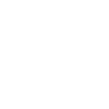
t = 0.00 s
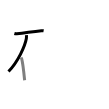
t = 2.50 s
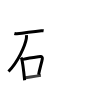
t = 4.75 s
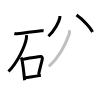
t = 7.25 s
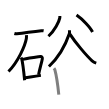
t = 9.50 s
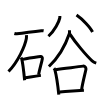
t = 12.00 s

The animated SVG that drew these frames (rendered in a browser with its animation timeline set to each time). Animation: 12 SMIL elements (animate=12); one cycle of 12.00 s.

<svg width="109px" height="109px" viewBox="0 0 px 109px" xmlns="http://www.w3.org/2000/svg" xmlns:xlink="http://www.w3.org/1999/xlink" xml:space="preserve" version="1.1"  baseProfile="full">
<path d="M14.38,33.51c0.65,0.18,1.83,0.23,2.47,0.18c8.08-0.62,13.73-1.94,24.52-3.02c1.07-0.11,1.72,0.08,2.26,0.17" style="fill:none;stroke:black;stroke-width:3;opacity:0">
  <animate attributeType="CSS" attributeName="opacity" from="0" to="1" begin="0s" dur="1s" repeatCount="Indefinite" fill="freeze" />
</path>
<path d="M26.45,35.18c0.05,0.85,0.11,2.21-0.1,3.44C25.12,45.86,18.1,61.76,8.5,71.5" style="fill:none;stroke:black;stroke-width:3;opacity:0">
  <animate attributeType="CSS" attributeName="opacity" from="0" to="1" begin="1s" dur="1s" repeatCount="Indefinite" fill="freeze" />
</path>
<path d="M21,57.69c0.29,0.39,0.59,0.71,0.72,1.2c1.01,3.85,2.22,14.45,2.91,21.36" style="fill:none;stroke:black;stroke-width:3;opacity:0">
  <animate attributeType="CSS" attributeName="opacity" from="0" to="1" begin="2s" dur="1s" repeatCount="Indefinite" fill="freeze" />
</path>
<path d="M22.82,59.37c7.1-1.49,14.28-2.38,17.69-2.88c1.25-0.19,2,1.09,1.82,2.18c-0.74,4.49-2.65,9.92-3.75,16.13" style="fill:none;stroke:black;stroke-width:3;opacity:0">
  <animate attributeType="CSS" attributeName="opacity" from="0" to="1" begin="3s" dur="1s" repeatCount="Indefinite" fill="freeze" />
</path>
<path d="M24.77,77.8c5.15-0.77,9.34-1.47,16.11-2.44" style="fill:none;stroke:black;stroke-width:3;opacity:0">
  <animate attributeType="CSS" attributeName="opacity" from="0" to="1" begin="4s" dur="1s" repeatCount="Indefinite" fill="freeze" />
</path>
<path d="M59.85,15.98c0.03,0.48,0.07,1.23-0.06,1.92c-0.78,4.04-5.24,12.92-11.35,18.35" style="fill:none;stroke:black;stroke-width:3;opacity:0">
  <animate attributeType="CSS" attributeName="opacity" from="0" to="1" begin="5s" dur="1s" repeatCount="Indefinite" fill="freeze" />
</path>
<path d="M76.52,15.08C82.78,19.39,90.39,27.6,92.54,32" style="fill:none;stroke:black;stroke-width:3;opacity:0">
  <animate attributeType="CSS" attributeName="opacity" from="0" to="1" begin="6s" dur="1s" repeatCount="Indefinite" fill="freeze" />
</path>
<path d="M69.43,30.25c0.06,0.85,0.27,2.28-0.12,3.43c-3.24,9.61-10.59,23.43-20.4,32.82" style="fill:none;stroke:black;stroke-width:3;opacity:0">
  <animate attributeType="CSS" attributeName="opacity" from="0" to="1" begin="7s" dur="1s" repeatCount="Indefinite" fill="freeze" />
</path>
<path d="M69.72,33.83c5.92,9.1,16.94,22.1,22.36,26.93c1.35,1.2,2.9,1.98,4.17,2.38" style="fill:none;stroke:black;stroke-width:3;opacity:0">
  <animate attributeType="CSS" attributeName="opacity" from="0" to="1" begin="8s" dur="1s" repeatCount="Indefinite" fill="freeze" />
</path>
<path d="M53.97,68.27c0.35,0.46,0.7,0.84,0.86,1.41c1.21,4.5,3.15,16.94,3.97,25.03" style="fill:none;stroke:black;stroke-width:3;opacity:0">
  <animate attributeType="CSS" attributeName="opacity" from="0" to="1" begin="9s" dur="1s" repeatCount="Indefinite" fill="freeze" />
</path>
<path d="M55.6,69.65c9.9-1.4,21.62-2.62,27.43-3.52c1.98-0.31,3.2,2.06,2.9,3.41c-1.44,6.44-3.02,12.22-4.36,20.12" style="fill:none;stroke:black;stroke-width:3;opacity:0">
  <animate attributeType="CSS" attributeName="opacity" from="0" to="1" begin="10s" dur="1s" repeatCount="Indefinite" fill="freeze" />
</path>
<path d="M59.73,91.93c7.65-0.62,14.22-1.05,24.18-1.78" style="fill:none;stroke:black;stroke-width:3;opacity:0">
  <animate attributeType="CSS" attributeName="opacity" from="0" to="1" begin="11s" dur="1s" repeatCount="Indefinite" fill="freeze" />
</path>
</svg>
